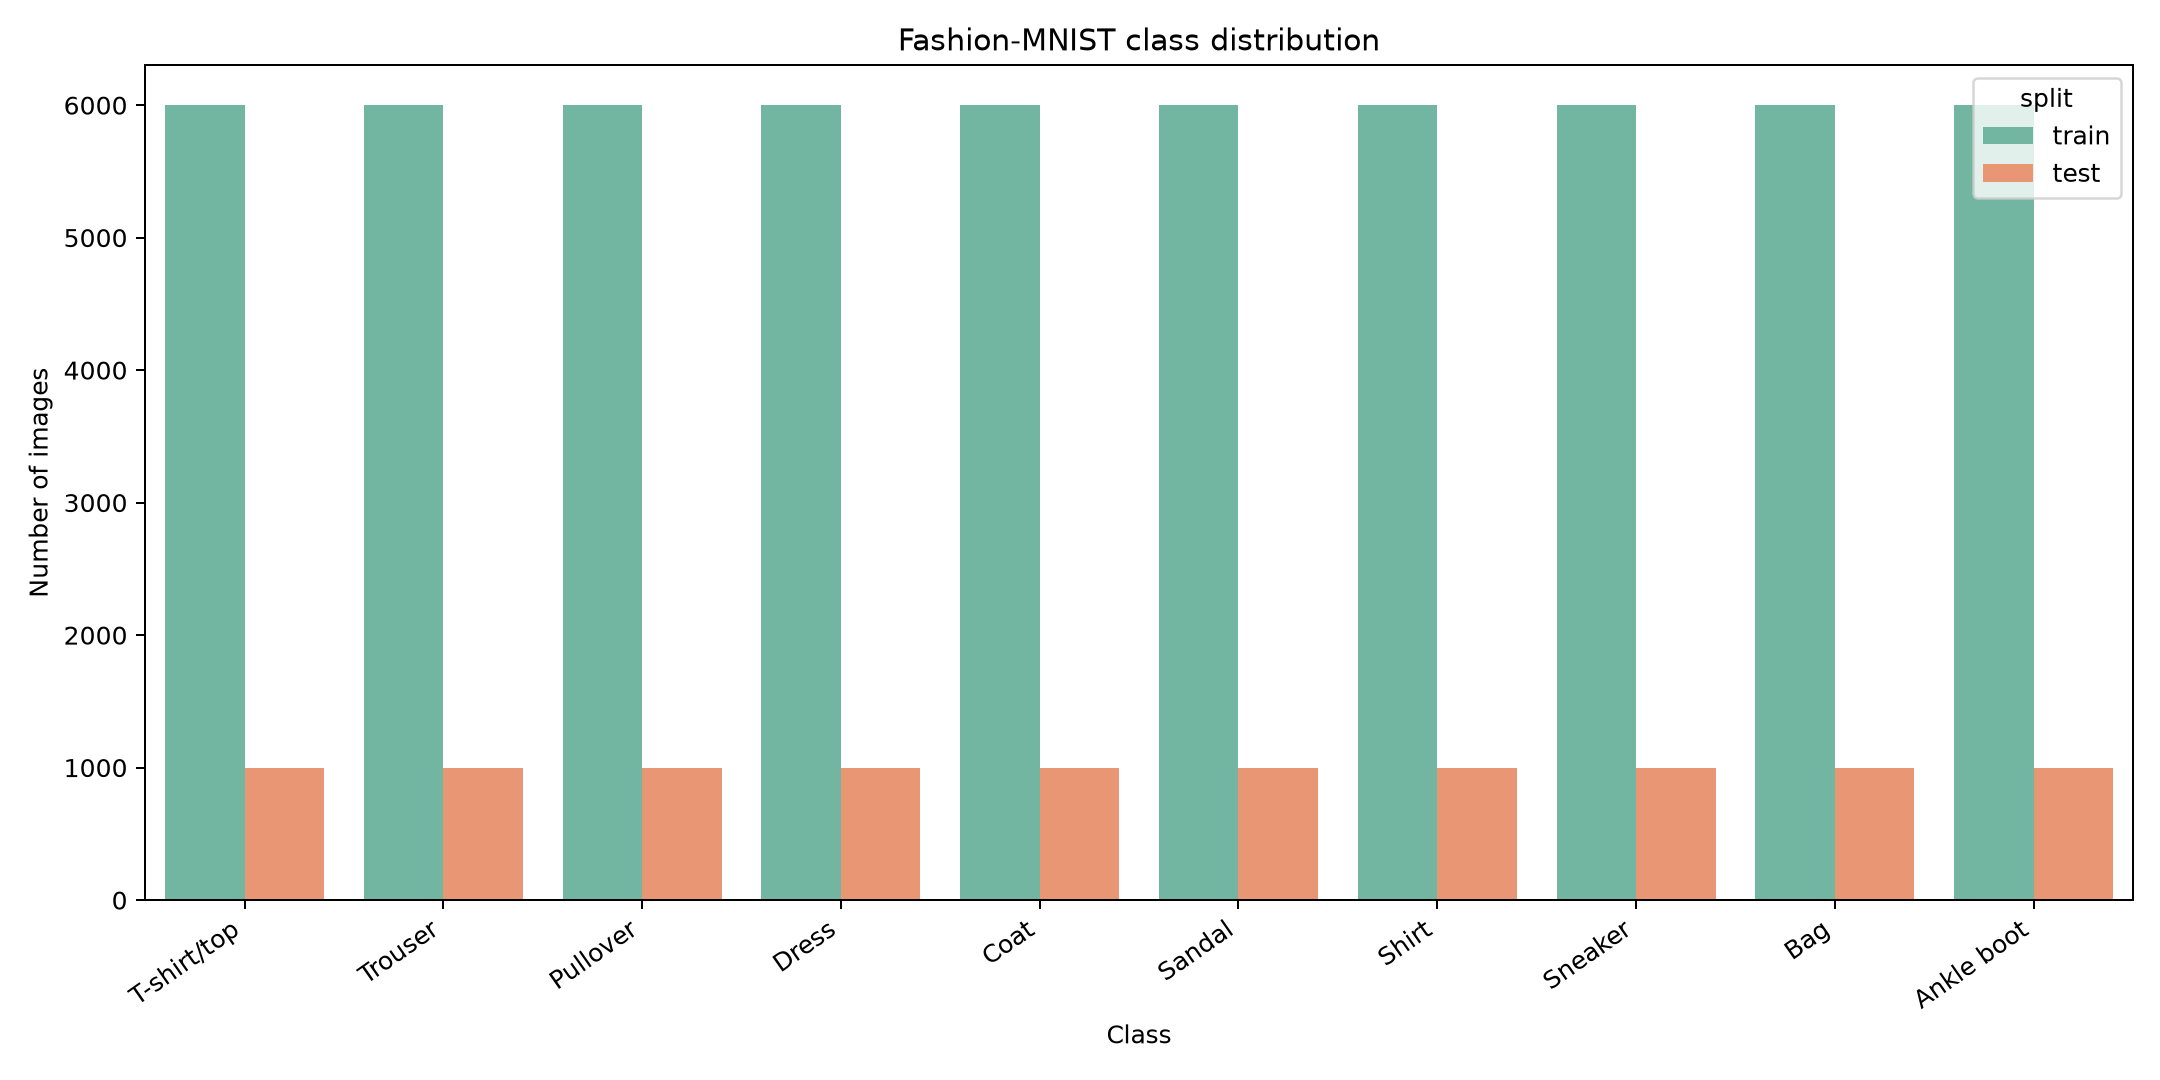

The file beside this chart, header and first rows:
split, class_id, class_name, count, ratio
train, 0, T-shirt/top, 6000, 0.1
train, 1, Trouser, 6000, 0.1
train, 2, Pullover, 6000, 0.1
train, 3, Dress, 6000, 0.1
train, 4, Coat, 6000, 0.1
train, 5, Sandal, 6000, 0.1
train, 6, Shirt, 6000, 0.1
train, 7, Sneaker, 6000, 0.1
train, 8, Bag, 6000, 0.1
train, 9, Ankle boot, 6000, 0.1
test, 0, T-shirt/top, 1000, 0.1
test, 1, Trouser, 1000, 0.1
test, 2, Pullover, 1000, 0.1
test, 3, Dress, 1000, 0.1
test, 4, Coat, 1000, 0.1
test, 5, Sandal, 1000, 0.1
test, 6, Shirt, 1000, 0.1
test, 7, Sneaker, 1000, 0.1
test, 8, Bag, 1000, 0.1
test, 9, Ankle boot, 1000, 0.1
